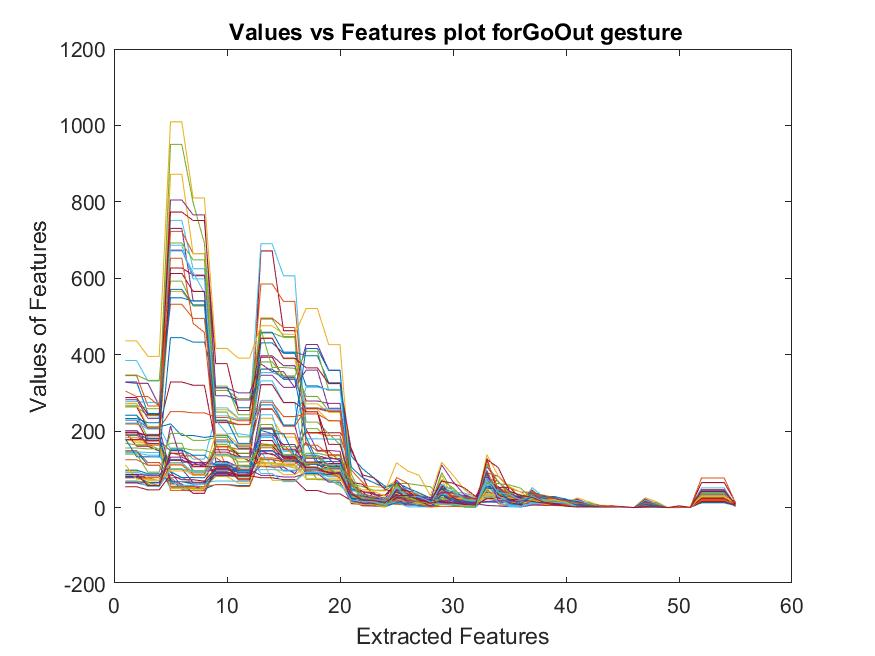

Source data for this figure (header and first rows):
191.74, 191.74, 191.38, 191.38, 74, 48.364, 48.364, 47.844, 88.889, 88.889, 81.939, 81.939, 187.56, 187.56, 135.31, 135.31, 172, 110.29, 110.29, 105.64, 20.462, 14.041, 8.0621, 6.8937
195.9, 195.9, 189.4, 189.4, 44.91, 44.91, 44.23, 44.23, 112.5, 112.5, 76.16, 76.16, 156.4, 156.4, 114, 114, 135.1, 135.1, 109.5, 109.5, 29.77, 22.18, 13.8, 8.262
175.8, 175.8, 164.2, 164.2, 53.28, 53.28, 52.39, 52.39, 81.3, 81.3, 63.8, 63.8, 133, 71.15, 71.15, 69.18, 97.59, 97.59, 93.76, 93.76, 9.49, 8.468, 3.517, 3.486
201.4, 201.4, 175.7, 175.7, 101.3, 101.3, 65.58, 65.58, 91.38, 91.38, 86.27, 86.27, 148, 137.9, 137.9, 120, 259.2, 259.2, 250.7, 250.7, 17.3, 16.33, 8.407, 4.342
241.9, 241.9, 181.5, 181.5, 53.61, 53.61, 50.49, 50.49, 103.5, 103.5, 93.39, 93.39, 217.3, 217.3, 147.5, 147.5, 206.5, 206.5, 178.5, 178.5, 18.32, 18.26, 15.6, 14.65
143.1, 143.1, 137, 137, 78.46, 78.46, 64.97, 64.97, 69.55, 69.55, 68.66, 68.66, 183.4, 183.4, 139.1, 139.1, 87.09, 87.09, 82.64, 82.64, 29.64, 25.81, 14.31, 8.245
198, 160.6, 160.6, 148, 61.93, 61.93, 37.33, 37.33, 99.4, 99.4, 97.5, 97.5, 161, 161, 128.9, 128.9, 135.8, 135.8, 128.2, 128.2, 34.46, 28.98, 22, 16.3
146.7, 146.7, 110.9, 110.9, 50.68, 50.68, 47.99, 47.99, 60.45, 60.45, 57.61, 57.61, 125.7, 125.7, 95.97, 95.97, 118.3, 118.3, 106.9, 106.9, 10.7, 8.519, 8.391, 4.704
148.8, 148.8, 117.8, 117.8, 79, 53.83, 53.83, 53.63, 168, 104.5, 104.5, 87.07, 204.7, 204.7, 193.3, 193.3, 106.3, 106.3, 91.11, 91.11, 77.1, 16.38, 11.34, 9.607
196, 169.4, 169.4, 167.5, 53.89, 53.89, 52.12, 52.12, 98.6, 98.6, 86.44, 86.44, 233.6, 233.6, 184.3, 184.3, 116.5, 116.5, 98.09, 98.09, 32.91, 13.8, 13.54, 12.14
228.2, 228.2, 209.5, 209.5, 93, 55.82, 55.82, 46.69, 101.7, 101.7, 98.93, 98.93, 147.9, 147.9, 134.2, 134.2, 205, 149.5, 149.5, 147.2, 24.07, 18.12, 10.64, 9.175
168, 164.2, 164.2, 153, 54.63, 54.63, 49.48, 49.48, 82.72, 82.72, 80.21, 80.21, 117.2, 117.2, 113.6, 113.6, 141.9, 141.9, 135.8, 135.8, 28.63, 21.84, 18.74, 7.783
146, 146, 144, 144, 66, 58.27, 58.27, 54.26, 99.26, 99.26, 93.76, 93.76, 242.8, 242.8, 149, 149, 92.24, 92.24, 86.28, 86.28, 39.41, 24.65, 19.26, 13.13
228.4, 228.4, 174.6, 174.6, 67.47, 67.47, 66.31, 66.31, 87.46, 87.46, 82.43, 82.43, 208.2, 208.2, 152.6, 152.6, 119.1, 119.1, 115.3, 115.3, 34.82, 32.84, 22.12, 20.42
188.3, 188.3, 180.9, 180.9, 94, 78.53, 78.53, 78.08, 119.2, 119.2, 88.24, 88.24, 202, 193.2, 193.2, 134.8, 129.6, 129.6, 128.1, 128.1, 27.05, 7.202, 6.711, 5.785
125.2, 125.2, 110.5, 110.5, 55.75, 55.75, 54.42, 54.42, 59.75, 59.75, 55.28, 55.28, 130, 130, 125.3, 125.3, 170, 147.6, 147.6, 120.6, 33.24, 21.04, 14.21, 3.906
178.2, 178.2, 173.6, 173.6, 50.1, 50.1, 47.9, 47.9, 160.8, 160.8, 133.4, 133.4, 114.1, 114.1, 111.2, 111.2, 85.37, 85.37, 84.87, 84.87, 17.08, 8.27, 6.97, 6.513
182.9, 182.9, 174.8, 174.8, 148.7, 148.7, 94.14, 94.14, 98.96, 98.96, 92.15, 92.15, 257.2, 257.2, 214.4, 214.4, 106.9, 106.9, 80.75, 80.75, 73.89, 31.22, 20.37, 17.05
155.9, 155.9, 153.5, 153.5, 168.2, 168.2, 96.3, 96.3, 114, 114, 98.34, 98.34, 456.9, 456.9, 445.6, 445.6, 73.89, 73.89, 71.03, 71.03, 59.55, 36.07, 16.53, 2.906
228.9, 228.9, 212.4, 212.4, 153.1, 153.1, 126.9, 126.9, 240, 240, 230.4, 230.4, 331.5, 331.5, 275.3, 275.3, 92.76, 92.76, 80.5, 80.5, 58.27, 20.12, 6.073, 1.467
263.5, 263.5, 208.7, 208.7, 328.7, 328.7, 320.1, 320.1, 165.8, 165.8, 137, 120.9, 671.6, 671.6, 462.9, 462.9, 196.5, 196.5, 195.9, 195.9, 154.9, 81.85, 18.43, 14.41
241.6, 241.6, 211, 211, 219, 188.6, 188.6, 183.4, 187.8, 187.8, 155.4, 155.4, 430.9, 430.9, 403.7, 403.7, 318.3, 318.3, 307, 307, 134.5, 101.3, 77.65, 55.44
218.9, 218.9, 206.7, 206.7, 251.2, 251.2, 247.9, 247.9, 235.6, 235.6, 227.1, 227.1, 585.1, 585.1, 539.6, 539.6, 194.8, 194.8, 188.3, 188.3, 97.92, 66.15, 33.71, 32.98
182.7, 182.7, 167.2, 167.2, 565.5, 565.5, 529.1, 529.1, 228.2, 228.2, 217.7, 217.7, 361.5, 361.5, 343.8, 343.8, 271.4, 271.4, 249.2, 249.2, 58.41, 55.77, 55.04, 51.87
196.2, 196.2, 167.6, 167.6, 730.5, 730.5, 541.1, 541.1, 120.4, 120.4, 106.2, 106.2, 397.2, 397.2, 371.3, 371.3, 278.9, 278.9, 272.6, 272.6, 48.99, 42.7, 38.44, 17.65
264, 264, 240.5, 240.5, 592.6, 592.6, 527.4, 527.4, 317.8, 317.8, 242.8, 242.8, 493.2, 493.2, 447.5, 447.5, 223.7, 223.7, 193, 164.9, 62.45, 54.77, 45.22, 45.19
221.3, 221.3, 205.3, 205.3, 751.6, 751.6, 625.1, 625.1, 260.9, 260.9, 234.7, 234.7, 690.3, 690.3, 606.5, 606.5, 179.9, 179.9, 179.3, 179.3, 63.21, 25.57, 21.81, 11.33
177.9, 177.9, 176.7, 176.7, 627, 627, 608.1, 608.1, 222.2, 222.2, 217, 217, 393.5, 393.5, 339.4, 339.4, 250.7, 250.7, 165.3, 165.3, 66.22, 60.93, 33.11, 31.38
328.8, 328.8, 246.1, 246.1, 570.9, 570.9, 530.3, 530.3, 171.8, 171.8, 164.4, 164.4, 458.8, 458.8, 406.8, 406.8, 397.2, 397.2, 326.5, 326.5, 105.6, 78.39, 65.04, 51.72
191.8, 191.8, 163.5, 163.5, 722.7, 722.7, 664.4, 664.4, 176.9, 176.9, 160.6, 160.6, 495.8, 495.8, 471.2, 471.2, 163, 163, 138.1, 138.1, 57.59, 35.44, 17.31, 17.15
272.5, 272.5, 210.9, 210.9, 872.3, 872.3, 664, 664, 256, 256, 233.5, 233.5, 444.2, 444.2, 389.4, 389.4, 256.2, 256.2, 226.4, 226.4, 46.09, 42.48, 41.48, 30.2
328, 325.2, 325.2, 266.4, 673.5, 673.5, 606.5, 606.5, 292.7, 292.7, 281.5, 281.5, 346.2, 346.2, 314.5, 314.5, 359.7, 359.7, 259.9, 259.9, 61.67, 41.77, 34.74, 23.23
267.7, 267.7, 258.6, 258.6, 950.5, 950.5, 798, 691.8, 306.5, 306.5, 285.1, 285.1, 466, 366.4, 366.4, 364.2, 290.8, 290.8, 253, 253, 30.04, 29.2, 27.01, 18.95
384.8, 384.8, 331.3, 331.3, 671.3, 671.3, 616, 561.5, 173.2, 173.2, 164.1, 164.1, 353.3, 353.3, 342, 342, 261.1, 261.1, 257.5, 257.5, 34.59, 34.54, 22.4, 21.99
197.4, 197.4, 187.5, 187.5, 612.6, 612.6, 565.5, 565.5, 151.3, 151.3, 141.5, 141.5, 321.6, 321.6, 274.8, 274.8, 250.4, 250.4, 132, 123.7, 43.94, 42.27, 13.01, 11.98
180, 132.8, 132.8, 132.5, 444.7, 444.7, 433, 433, 313.7, 313.7, 261.1, 261.1, 362.6, 362.6, 335.5, 335.5, 184, 120.5, 120.5, 119.8, 50.39, 36.49, 28.27, 17.67
345.2, 345.2, 265.9, 265.9, 532, 532, 495.2, 495.2, 226.3, 226.3, 217.7, 217.7, 258.7, 258.7, 212.9, 212.9, 260.6, 260.6, 253.3, 253.3, 29.83, 28.84, 13.11, 12.58
436.2, 436.2, 395.7, 395.7, 1009, 1009, 810.3, 810.3, 416.5, 416.5, 391, 391, 475.8, 475.8, 453.6, 453.6, 521, 521, 426.4, 426.4, 61.76, 47.01, 44.73, 43.43
282.2, 282.2, 233.5, 233.5, 804.9, 804.9, 765.8, 765.8, 313, 313, 300.2, 300.2, 376, 355.8, 355.8, 313.4, 426.6, 426.6, 359.7, 359.7, 33.12, 30.65, 24.07, 20.21
346.9, 346.9, 332.7, 332.7, 692.4, 692.4, 648.1, 648.1, 249.9, 249.9, 185, 185, 381.1, 381.1, 344.4, 344.4, 409, 409, 307.2, 307.2, 87.46, 27.87, 21.52, 15.48
277.3, 277.3, 275.1, 275.1, 686.5, 686.5, 598.4, 598.4, 229, 193.3, 193.3, 189, 280.4, 280.4, 215.9, 215.9, 315, 315, 309.2, 309.2, 46.75, 34.78, 28.48, 26.43
287.9, 287.9, 243.2, 243.2, 773.3, 773.3, 751.3, 751.3, 376.7, 376.7, 254.1, 254.1, 442.7, 442.7, 391, 391, 365.6, 365.6, 324.4, 324.4, 149.3, 85.43, 77.42, 46.98
232.9, 232.9, 221.9, 221.9, 548.9, 548.9, 540.4, 540.4, 228.9, 228.9, 167.8, 167.8, 268.8, 268.8, 216.1, 216.1, 416.3, 416.3, 358.6, 358.6, 36.44, 20.03, 19.31, 18.96
305, 290.6, 290.6, 265.8, 652.5, 652.5, 482, 458.4, 159.7, 159.7, 152.5, 152.5, 275.7, 275.7, 238.2, 238.2, 245, 245, 228, 227, 57.79, 35.62, 28.88, 24.88
82.39, 82.39, 71.18, 71.18, 102.2, 102.2, 83.85, 83.85, 140.3, 140.3, 131.8, 131.8, 106.3, 106.3, 86.19, 86.19, 106.2, 106.2, 83.09, 83.09, 13.62, 12.94, 9.266, 8.8
65.16, 65.16, 64.71, 64.71, 213, 118.8, 118.8, 115, 84.11, 84.11, 82.3, 82.3, 109, 105.8, 105.8, 88.94, 128.7, 128.7, 128, 102.8, 11.13, 10.05, 6.258, 5.653
87.11, 87.11, 61, 54.35, 99.69, 99.69, 96.63, 96.63, 165.6, 165.6, 142.3, 142.3, 126.6, 126.6, 120.3, 120.3, 112, 72.69, 72.69, 57.63, 30.09, 15.25, 8.386, 7.11
83.76, 83.76, 79.3, 79.3, 126.3, 126.3, 107.5, 107.5, 108.9, 108.9, 100.5, 100.5, 144, 109.9, 109.9, 103.5, 137.4, 137.4, 112.7, 112.7, 26.17, 22.6, 19.62, 19.48
81.09, 81.09, 79.62, 79.62, 124.9, 124.9, 111.9, 111.9, 93.7, 93.7, 84.79, 84.79, 140.9, 140.9, 119.7, 119.7, 113.1, 113.1, 101.8, 101.8, 21.53, 14.14, 13.71, 13.26
97.98, 97.98, 88.57, 88.57, 67.58, 67.58, 61.61, 61.61, 98.04, 98.04, 96.32, 96.32, 149.3, 149.3, 123.5, 123.5, 113.8, 113.8, 92.51, 92.51, 20.63, 17.33, 13.82, 10.31
77.77, 77.77, 77, 71.02, 144, 135.4, 135.4, 116, 131, 109.8, 109.8, 108.1, 167, 164.1, 164.1, 133.9, 99, 98.92, 98.92, 82.87, 17.46, 4.355, 4.01, 1.377
95.23, 95.23, 77.72, 77.72, 114.7, 114.7, 87.99, 87.99, 135.1, 135.1, 127.8, 127.8, 109.5, 109.5, 108.7, 108.7, 75.75, 75.75, 74.87, 74.87, 35.59, 6.265, 5.329, 1.575
64.43, 64.43, 57.78, 57.78, 132.1, 132.1, 118.1, 118.1, 112, 112, 99.3, 99.3, 84.29, 84.29, 80.09, 80.09, 89.42, 89.42, 66.76, 66.76, 13.05, 5.984, 4.278, 3.664
139.9, 139.9, 92.56, 92.56, 194.2, 194.2, 175.7, 175.7, 183.3, 183.3, 110.5, 110.5, 161.2, 161.2, 159.3, 159.3, 130.6, 130.6, 104.8, 104.8, 71.42, 13.04, 12.22, 11.01
91.69, 91.69, 86, 85.17, 117.9, 117.9, 91.78, 91.78, 115.5, 115.5, 105.9, 105.9, 99.21, 99.21, 97.77, 97.77, 100.8, 100.8, 100.3, 100.3, 16.72, 11.79, 11.13, 9.235
54.45, 54.45, 46.32, 46.32, 86, 72.81, 72.81, 69.22, 103.2, 103.2, 83.37, 83.37, 77.93, 77.93, 73.01, 73.01, 44.77, 44.77, 35.77, 35.77, 18.4, 18.01, 9.805, 6.738
79.23, 79.23, 66.35, 66.35, 150.3, 150.3, 136.9, 136.9, 110, 110, 100.2, 100.2, 207.2, 207.2, 132.7, 132.7, 89.36, 89.36, 86.45, 86.45, 25.06, 21.35, 12.32, 3.792
67.59, 67.59, 67, 55.34, 111.5, 111.5, 87.24, 87.24, 158.5, 158.5, 99.39, 99.39, 125, 125, 119.6, 119.6, 95, 93.36, 93.36, 77.09, 40.89, 20.77, 19.2, 2.813
112, 74.12, 74.12, 71.89, 95.63, 95.63, 94.04, 94.04, 191.7, 191.7, 165.5, 165.5, 120, 115.8, 115.8, 102.7, 100, 97.31, 97.31, 80.73, 13.71, 7.527, 7.14, 1.098
86.93, 86.93, 84.18, 84.18, 123.2, 123.2, 117, 106.9, 145, 145, 132.3, 132.3, 192.5, 192.5, 165, 165, 98.32, 98.32, 92.24, 92.24, 17.56, 11.41, 10.9, 9.351
69.75, 69.75, 65, 57.88, 155.7, 155.7, 150.6, 150.6, 138.7, 138.7, 119.7, 119.7, 162.9, 162.9, 137.1, 137.1, 112, 102.3, 102.3, 85.13, 65.86, 16.43, 13.37, 3.998
... 2 more rows
